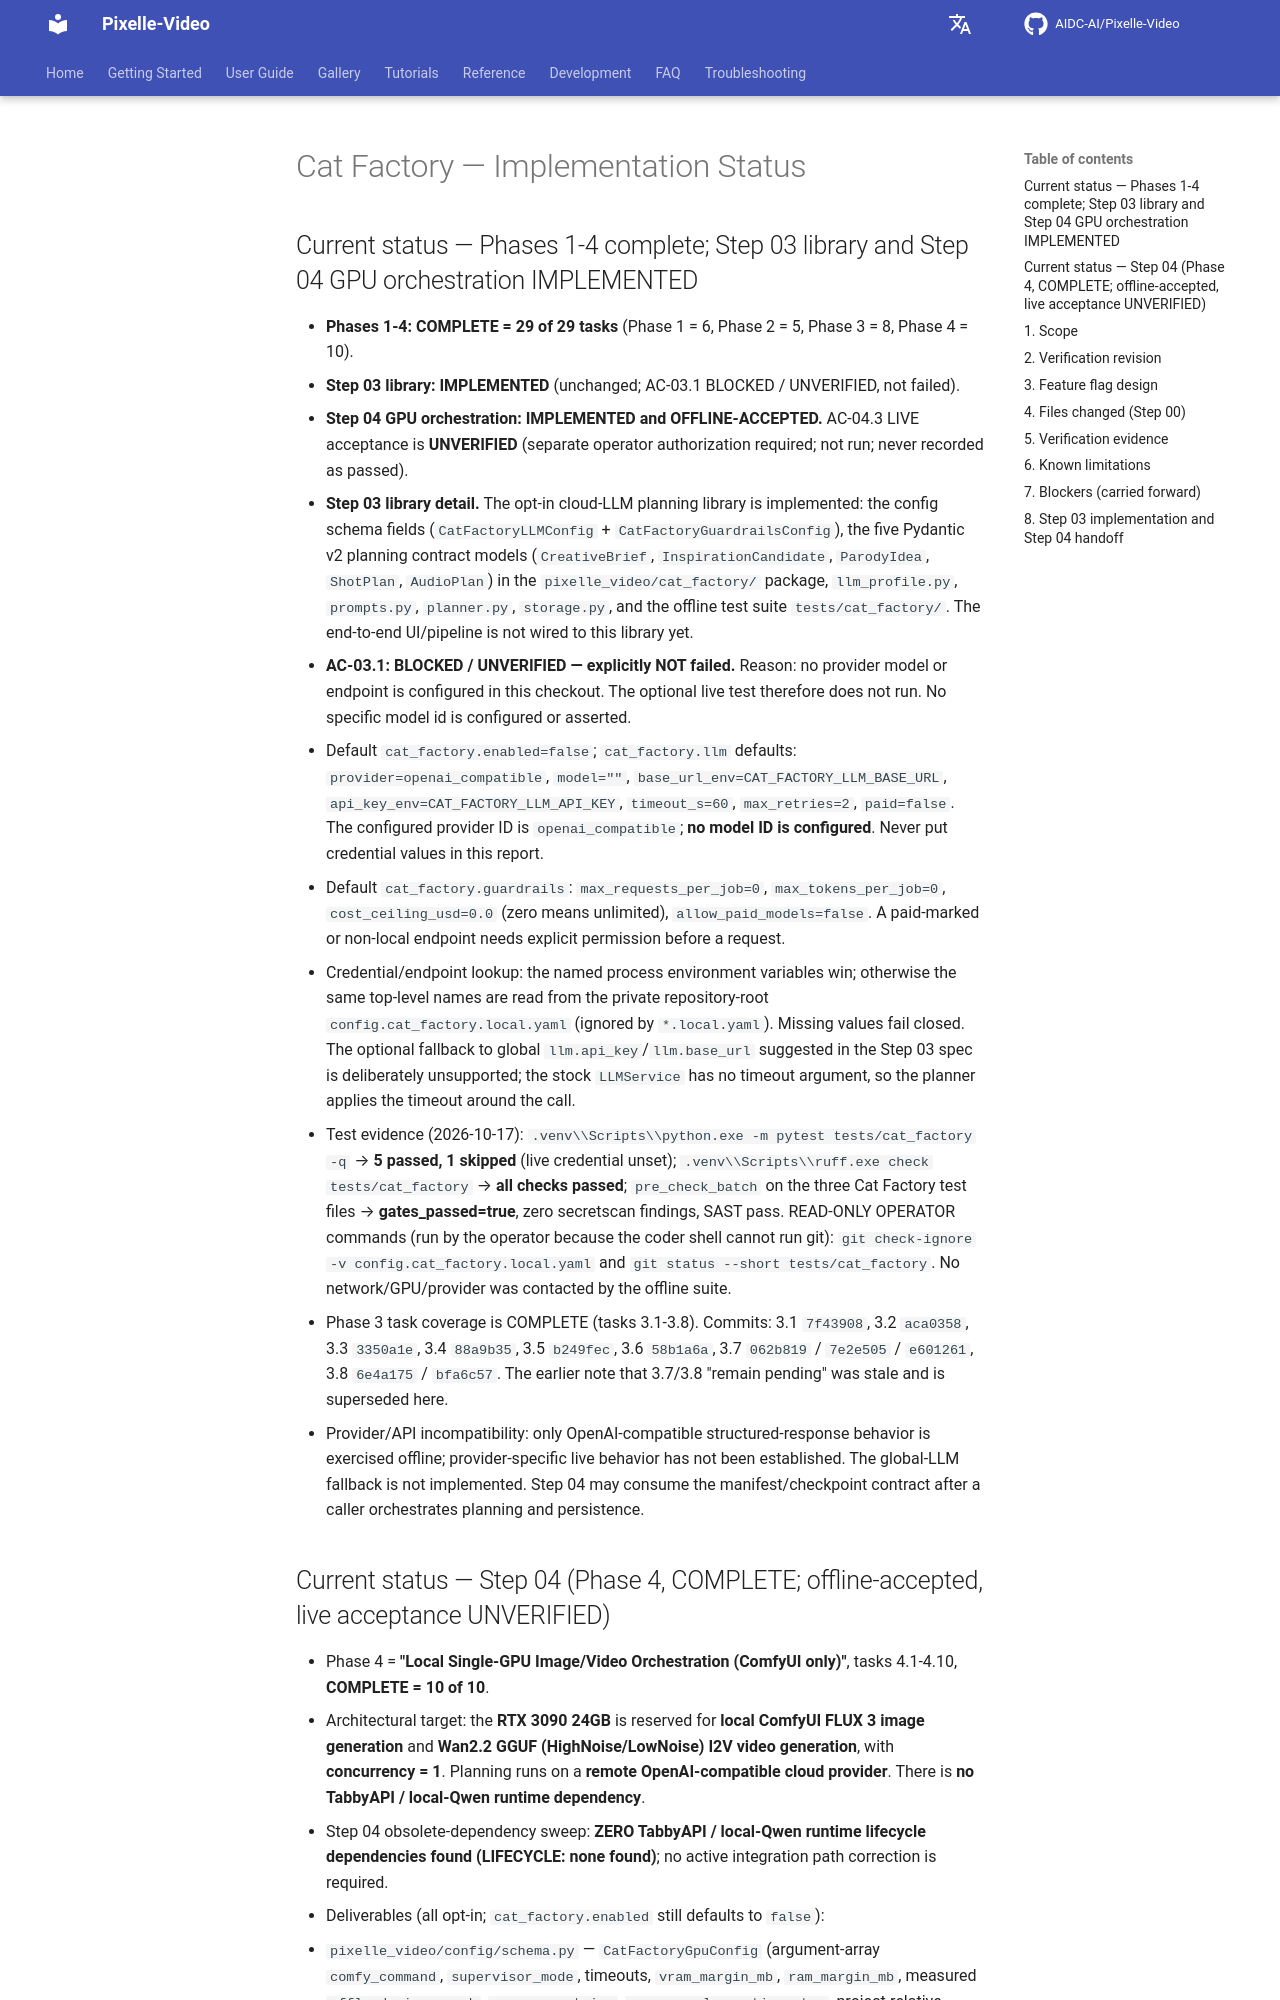

repository: aurorynaru/tac-div · page: cat_factory/IMPLEMENTATION_STATUS/index.html · generator: mkdocs

# Cat Factory — Implementation Status

## Current status — Phases 1-4 complete; Step 03 library and Step 04 GPU orchestration IMPLEMENTED
- **Phases 1-4: COMPLETE = 29 of 29 tasks** (Phase 1 = 6, Phase 2 = 5, Phase 3 = 8, Phase 4 = 10).
- **Step 03 library: IMPLEMENTED** (unchanged; AC-03.1 BLOCKED / UNVERIFIED, not failed).
- **Step 04 GPU orchestration: IMPLEMENTED and OFFLINE-ACCEPTED.** AC-04.3 LIVE acceptance is **UNVERIFIED** (separate operator authorization required; not run; never recorded as passed).
- **Step 03 library detail.** The opt-in cloud-LLM planning library is implemented: the config schema fields (`CatFactoryLLMConfig` + `CatFactoryGuardrailsConfig`), the five Pydantic v2 planning contract models (`CreativeBrief`, `InspirationCandidate`, `ParodyIdea`, `ShotPlan`, `AudioPlan`) in the `pixelle_video/cat_factory/` package, `llm_profile.py`, `prompts.py`, `planner.py`, `storage.py`, and the offline test suite `tests/cat_factory/`. The end-to-end UI/pipeline is not wired to this library yet.
- **AC-03.1: BLOCKED / UNVERIFIED — explicitly NOT failed.** Reason: no provider model or endpoint is configured in this checkout. The optional live test therefore does not run. No specific model id is configured or asserted.
- Default `cat_factory.enabled=false`; `cat_factory.llm` defaults: `provider=openai_compatible`, `model=""`, `base_url_env=CAT_FACTORY_LLM_BASE_URL`, `api_key_env=CAT_FACTORY_LLM_API_KEY`, `timeout_s=60`, `max_retries=2`, `paid=false`. The configured provider ID is `openai_compatible`; **no model ID is configured**. Never put credential values in this report.
- Default `cat_factory.guardrails`: `max_requests_per_job=0`, `max_tokens_per_job=0`, `cost_ceiling_usd=0.0` (zero means unlimited), `allow_paid_models=false`. A paid-marked or non-local endpoint needs explicit permission before a request.
- Credential/endpoint lookup: the named process environment variables win; otherwise the same top-level names are read from the private repository-root `config.cat_factory.local.yaml` (ignored by `*.local.yaml`). Missing values fail closed. The optional fallback to global `llm.api_key`/`llm.base_url` suggested in the Step 03 spec is deliberately unsupported; the stock `LLMService` has no timeout argument, so the planner applies the timeout around the call.
- Test evidence (2026-10-17): `.venv\\Scripts\\python.exe -m pytest tests/cat_factory -q` → **5 passed, 1 skipped** (live credential unset); `.venv\\Scripts\\ruff.exe check tests/cat_factory` → **all checks passed**; `pre_check_batch` on the three Cat Factory test files → **gates_passed=true**, zero secretscan findings, SAST pass. READ-ONLY OPERATOR commands (run by the operator because the coder shell cannot run git): `git check-ignore -v config.cat_factory.local.yaml` and `git status --short tests/cat_factory`. No network/GPU/provider was contacted by the offline suite.
- Phase 3 task coverage is COMPLETE (tasks 3.1-3.8). Commits: 3.1 `7f43908`, 3.2 `aca0358`, 3.3 `3350a1e`, 3.4 `88a9b35`, 3.5 `b249fec`, 3.6 `58b1a6a`, 3.7 `062b819` / `7e2e505` / `e601261`, 3.8 `6e4a175` / `bfa6c57`. The earlier note that 3.7/3.8 "remain pending" was stale and is superseded here.
- Provider/API incompatibility: only OpenAI-compatible structured-response behavior is exercised offline; provider-specific live behavior has not been established. The global-LLM fallback is not implemented. Step 04 may consume the manifest/checkpoint contract after a caller orchestrates planning and persistence.
